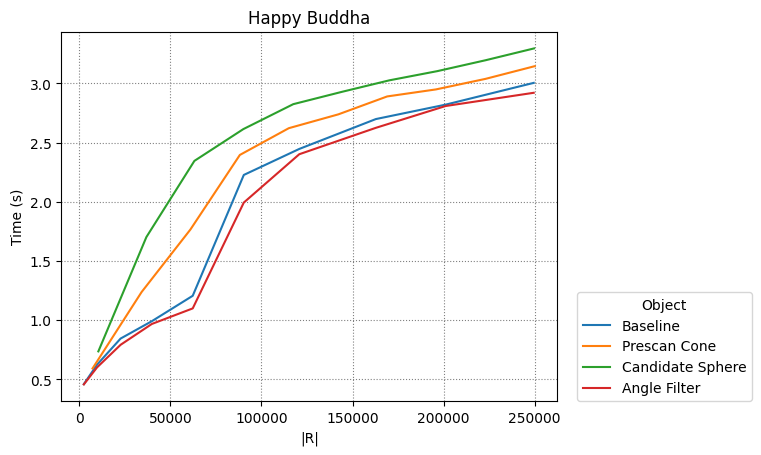

Source data for this figure (header and first rows):
Baseline, Prescan Cone, Candidate Sphere, Angle Filter
4
2450, 9702, 22650, 39800, 62250, 90300, 120756, 162812, 201152, 249500
7232, 34176, 60992, 88128, 115008, 142208, 169024, 195776, 223040, 250048
10432, 36800, 63168, 90048, 117440, 144192, 170176, 196544, 223040, 249664
2450, 9702, 22650, 39800, 62250, 90300, 120756, 162812, 201152, 249500
0.4592, 0.6235, 0.8442, 0.9908, 1.205, 2.226, 2.446, 2.698, 2.82, 3.004
0.5915, 1.237, 1.765, 2.395, 2.621, 2.738, 2.889, 2.948, 3.038, 3.145
0.7358, 1.701, 2.345, 2.613, 2.824, 2.928, 3.025, 3.103, 3.195, 3.295
0.4567, 0.6003, 0.7914, 0.9674, 1.099, 1.993, 2.401, 2.624, 2.808, 2.92
